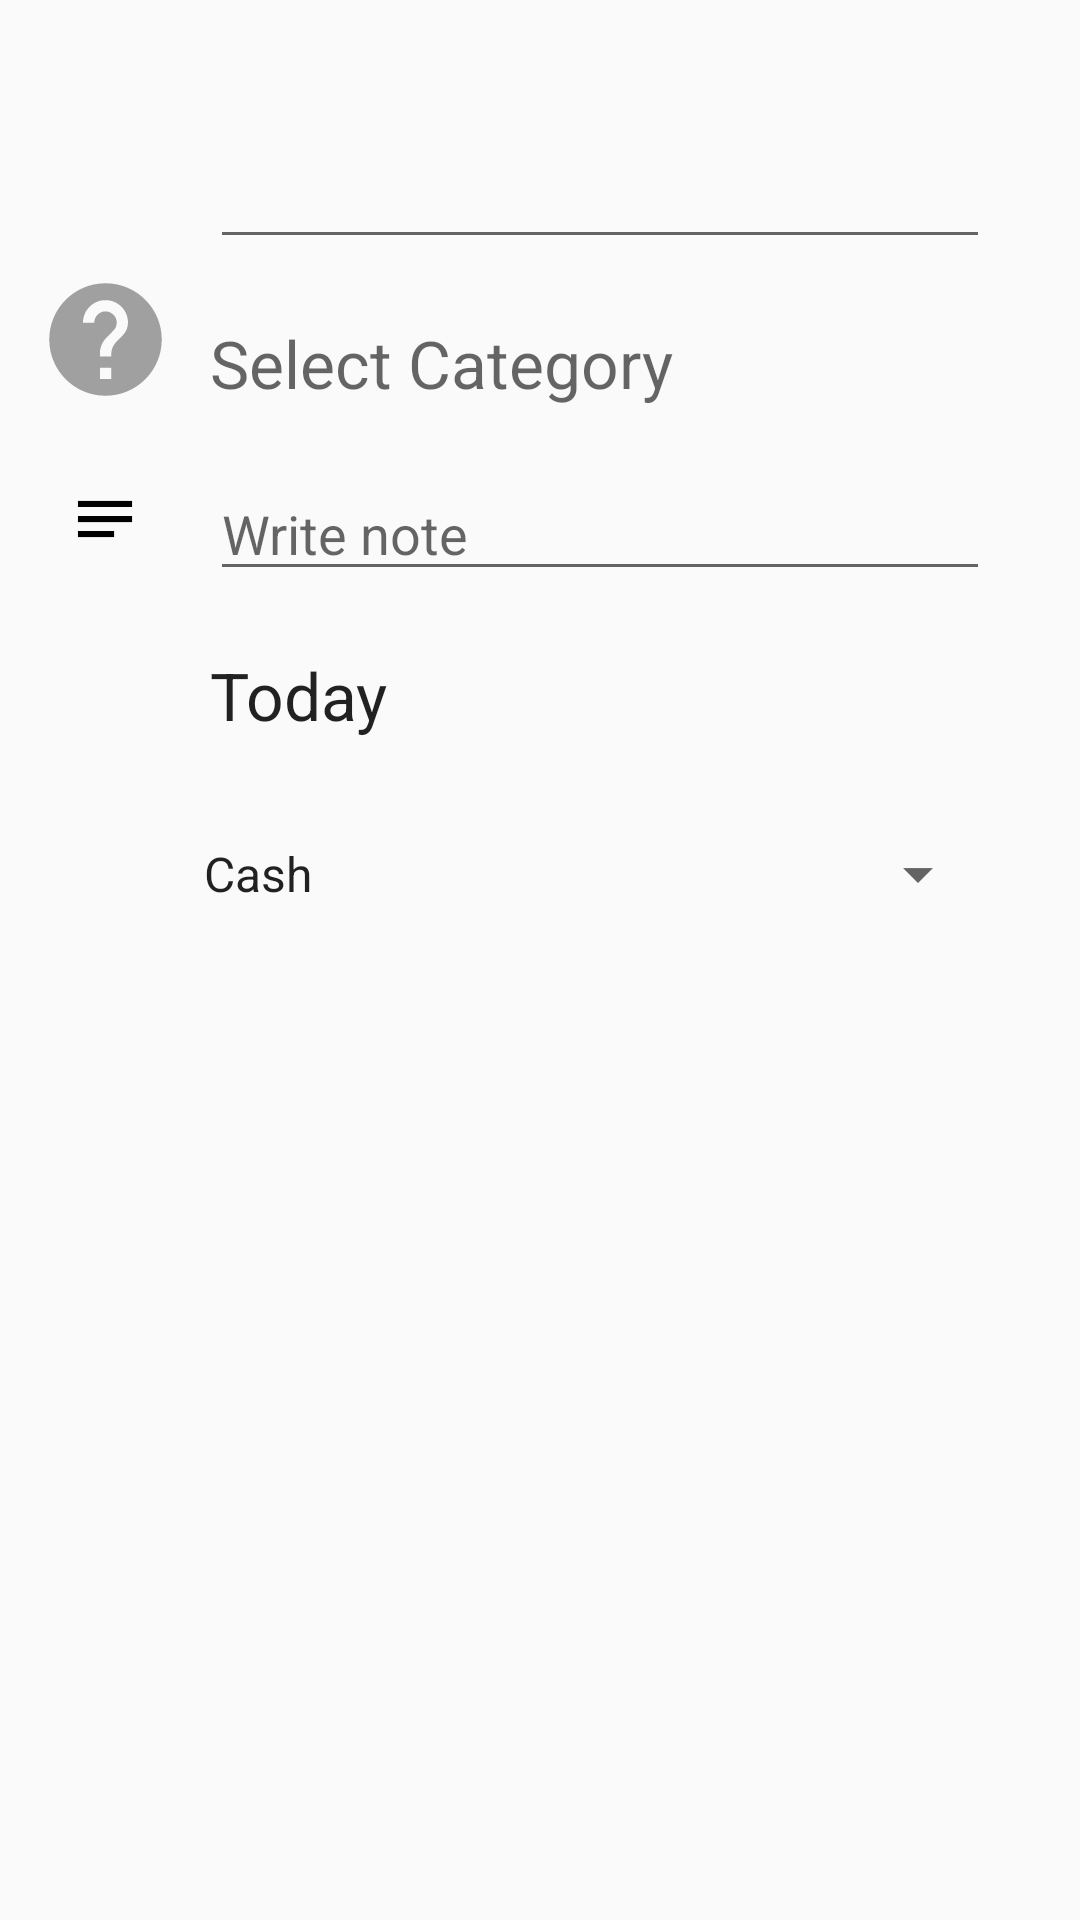

Reconstruct the res/layout file that produces this screen, plus the resources it refers to.
<!-- AndroidManifest.xml: application theme Theme.ExpenseTracker -->
<!-- res/layout/activity_add_expense.xml -->
<?xml version="1.0" encoding="utf-8"?>
<androidx.constraintlayout.widget.ConstraintLayout xmlns:android="http://schemas.android.com/apk/res/android"
    xmlns:app="http://schemas.android.com/apk/res-auto"
    xmlns:tools="http://schemas.android.com/tools"
    android:layout_width="match_parent"
    android:layout_height="match_parent"
    tools:context=".AddExpense">

    <EditText
        android:id="@+id/edit_tv_amount"
        android:layout_width="match_parent"
        android:layout_height="wrap_content"
        android:textColorHint="@color/amount_in_addExpense"
        android:textAppearance="@style/TextAppearance.AppCompat.Large"
        android:textColor="@color/amount_in_addExpense"
        app:layout_constraintEnd_toEndOf="parent"
        app:layout_constraintHorizontal_bias="0.063"
        app:layout_constraintStart_toStartOf="parent"
        app:layout_constraintTop_toTopOf="parent"
        android:layout_marginStart="70dp"
        android:inputType="number"
        android:layout_marginEnd="30dp"
        android:layout_marginTop="40dp"/>

    <androidx.appcompat.widget.AppCompatImageView
        android:id="@+id/appCompatImageView"
        android:layout_width="45dp"
        android:layout_height="45dp"
        android:layout_marginTop="80dp"
        android:src="@drawable/select_category_icon"
        app:layout_constraintBottom_toBottomOf="@+id/category"
        app:layout_constraintEnd_toStartOf="@+id/category"
        app:layout_constraintStart_toStartOf="parent"
        app:layout_constraintTop_toTopOf="parent"
        app:layout_constraintVertical_bias="1.0" />

    <TextView
        android:id="@+id/category"
        android:textAppearance="@style/TextAppearance.AppCompat.Large"
        android:layout_width="match_parent"
        android:layout_height="wrap_content"
        app:layout_constraintEnd_toEndOf="parent"
        app:layout_constraintStart_toStartOf="parent"
        app:layout_constraintTop_toBottomOf="@+id/edit_tv_amount"
        android:layout_marginStart="70dp"
        android:layout_marginEnd="30dp"
        android:layout_marginTop="20dp"
        android:hint="Select Category"
        android:clickable="true"
        android:focusable="true"/>

    <androidx.appcompat.widget.AppCompatImageView
        android:id="@+id/appCompatImageView2"
        android:layout_width="wrap_content"
        android:layout_height="wrap_content"
        android:layout_marginTop="20dp"
        android:layout_marginBottom="12dp"
        android:src="@drawable/notes_icon"
        app:layout_constraintBottom_toBottomOf="@+id/editText_writeNote"
        app:layout_constraintEnd_toStartOf="@+id/editText_writeNote"
        app:layout_constraintStart_toStartOf="parent"
        app:layout_constraintTop_toBottomOf="@+id/appCompatImageView"
        app:layout_constraintVertical_bias="1.0" />

    <EditText
        android:id="@+id/editText_writeNote"
        android:layout_width="match_parent"
        android:layout_height="wrap_content"
        android:layout_marginStart="70dp"
        android:layout_marginTop="20dp"
        android:layout_marginEnd="30dp"
        android:hint="Write note"
        android:inputType="text"
        app:layout_constraintEnd_toEndOf="parent"
        app:layout_constraintStart_toStartOf="parent"
        app:layout_constraintTop_toBottomOf="@+id/category" />

    <ImageView
        android:id="@+id/imageView"
        android:layout_width="wrap_content"
        android:layout_height="wrap_content"
        android:layout_marginTop="24dp"
        android:layout_marginBottom="3dp"
        android:src="@drawable/calendar_icon"
        app:layout_constraintBottom_toBottomOf="@+id/text_view_date"
        app:layout_constraintEnd_toStartOf="@+id/text_view_date"
        app:layout_constraintStart_toStartOf="parent"
        app:layout_constraintTop_toBottomOf="@+id/appCompatImageView2"
        app:layout_constraintVertical_bias="1.0" />

    <TextView
        android:id="@+id/text_view_date"
        android:layout_width="match_parent"
        android:layout_height="wrap_content"
        android:layout_marginTop="20dp"
        android:clickable="true"
        android:focusable="true"
        android:inputType="none"
        android:text="Today"
        android:layout_marginStart="70dp"
        android:layout_marginEnd="30dp"
        android:textAppearance="@style/TextAppearance.AppCompat.Large"
        app:layout_constraintEnd_toEndOf="parent"
        app:layout_constraintStart_toStartOf="parent"
        app:layout_constraintTop_toBottomOf="@+id/editText_writeNote" />

    <androidx.appcompat.widget.AppCompatImageView
        android:layout_width="wrap_content"
        android:layout_height="wrap_content"
        android:layout_marginTop="16dp"
        android:src="@drawable/wallet_icon"
        app:layout_constraintBottom_toBottomOf="parent"
        app:layout_constraintEnd_toStartOf="@+id/spinner_payment_mode"
        app:layout_constraintHorizontal_bias="0.638"
        app:layout_constraintStart_toStartOf="parent"
        app:layout_constraintTop_toBottomOf="@+id/imageView"
        app:layout_constraintVertical_bias="0.052" />

    <Spinner
        android:id="@+id/spinner_payment_mode"
        android:layout_width="match_parent"
        android:layout_height="50dp"
        app:layout_constraintEnd_toEndOf="parent"
        app:layout_constraintTop_toBottomOf="@+id/text_view_date"
        android:layout_marginStart="60dp"
        android:layout_marginEnd="30dp"
        android:layout_marginTop="20dp"
        android:entries="@array/payment_mode"
        android:inputType="none" />


</androidx.constraintlayout.widget.ConstraintLayout>
<!-- resources referenced by this layout -->
<resources>
  <string-array name="payment_mode">
          <item>Cash</item>
          <item>Card</item>
          <item>E-Wallet</item>
      </string-array>
  <color name="amount_in_addExpense">#8BC34A</color>
  <!-- drawable notes_icon (drawable) -->
  <vector xmlns:android="http://schemas.android.com/apk/res/android"
      android:width="24dp"
      android:height="24dp"
      android:viewportWidth="24"
      android:viewportHeight="24">
    <path
        android:fillColor="#FF000000"
        android:pathData="M3,18v-2h12v2ZM3,13v-2h18v2ZM3,8L3,6h18v2Z"/>
  </vector>
  <!-- drawable select_category_icon (drawable) -->
  <vector xmlns:android="http://schemas.android.com/apk/res/android"
      android:width="24dp"
      android:height="24dp"
      android:autoMirrored="true"
      android:tint="#A1A0A0"
      android:viewportWidth="24"
      android:viewportHeight="24">
      <path
          android:fillColor="#A1A0A0"
          android:pathData="M12,2C6.48,2 2,6.48 2,12s4.48,10 10,10 10,-4.48 10,-10S17.52,2 12,2zM13,19h-2v-2h2v2zM15.07,11.25l-0.9,0.92C13.45,12.9 13,13.5 13,15h-2v-0.5c0,-1.1 0.45,-2.1 1.17,-2.83l1.24,-1.26c0.37,-0.36 0.59,-0.86 0.59,-1.41 0,-1.1 -0.9,-2 -2,-2s-2,0.9 -2,2L8,9c0,-2.21 1.79,-4 4,-4s4,1.79 4,4c0,0.88 -0.36,1.68 -0.93,2.25z" />
  </vector>
  <style name="Theme.ExpenseTracker" parent="Theme.AppCompat.Light.DarkActionBar">
          
          <item name="colorPrimary">@color/white</item>
          <item name="colorPrimaryVariant">@color/purple_700</item>
          <item name="colorOnPrimary">@color/white</item>
          
          <item name="colorSecondary">@color/teal_200</item>
          <item name="colorSecondaryVariant">@color/teal_700</item>
          <item name="colorOnSecondary">@color/black</item>
          
          <item name="android:statusBarColor">?attr/colorPrimaryVariant</item>
          
          <item name="titleTextColor">@color/black</item>
          <item name="android:actionMenuTextColor">@color/black</item>
      </style>
  <color name="white">#FFFFFFFF</color>
  <color name="purple_700">#FF3700B3</color>
  <color name="teal_200">#FF03DAC5</color>
  <color name="teal_700">#FF018786</color>
  <color name="black">#FF000000</color>
</resources>
